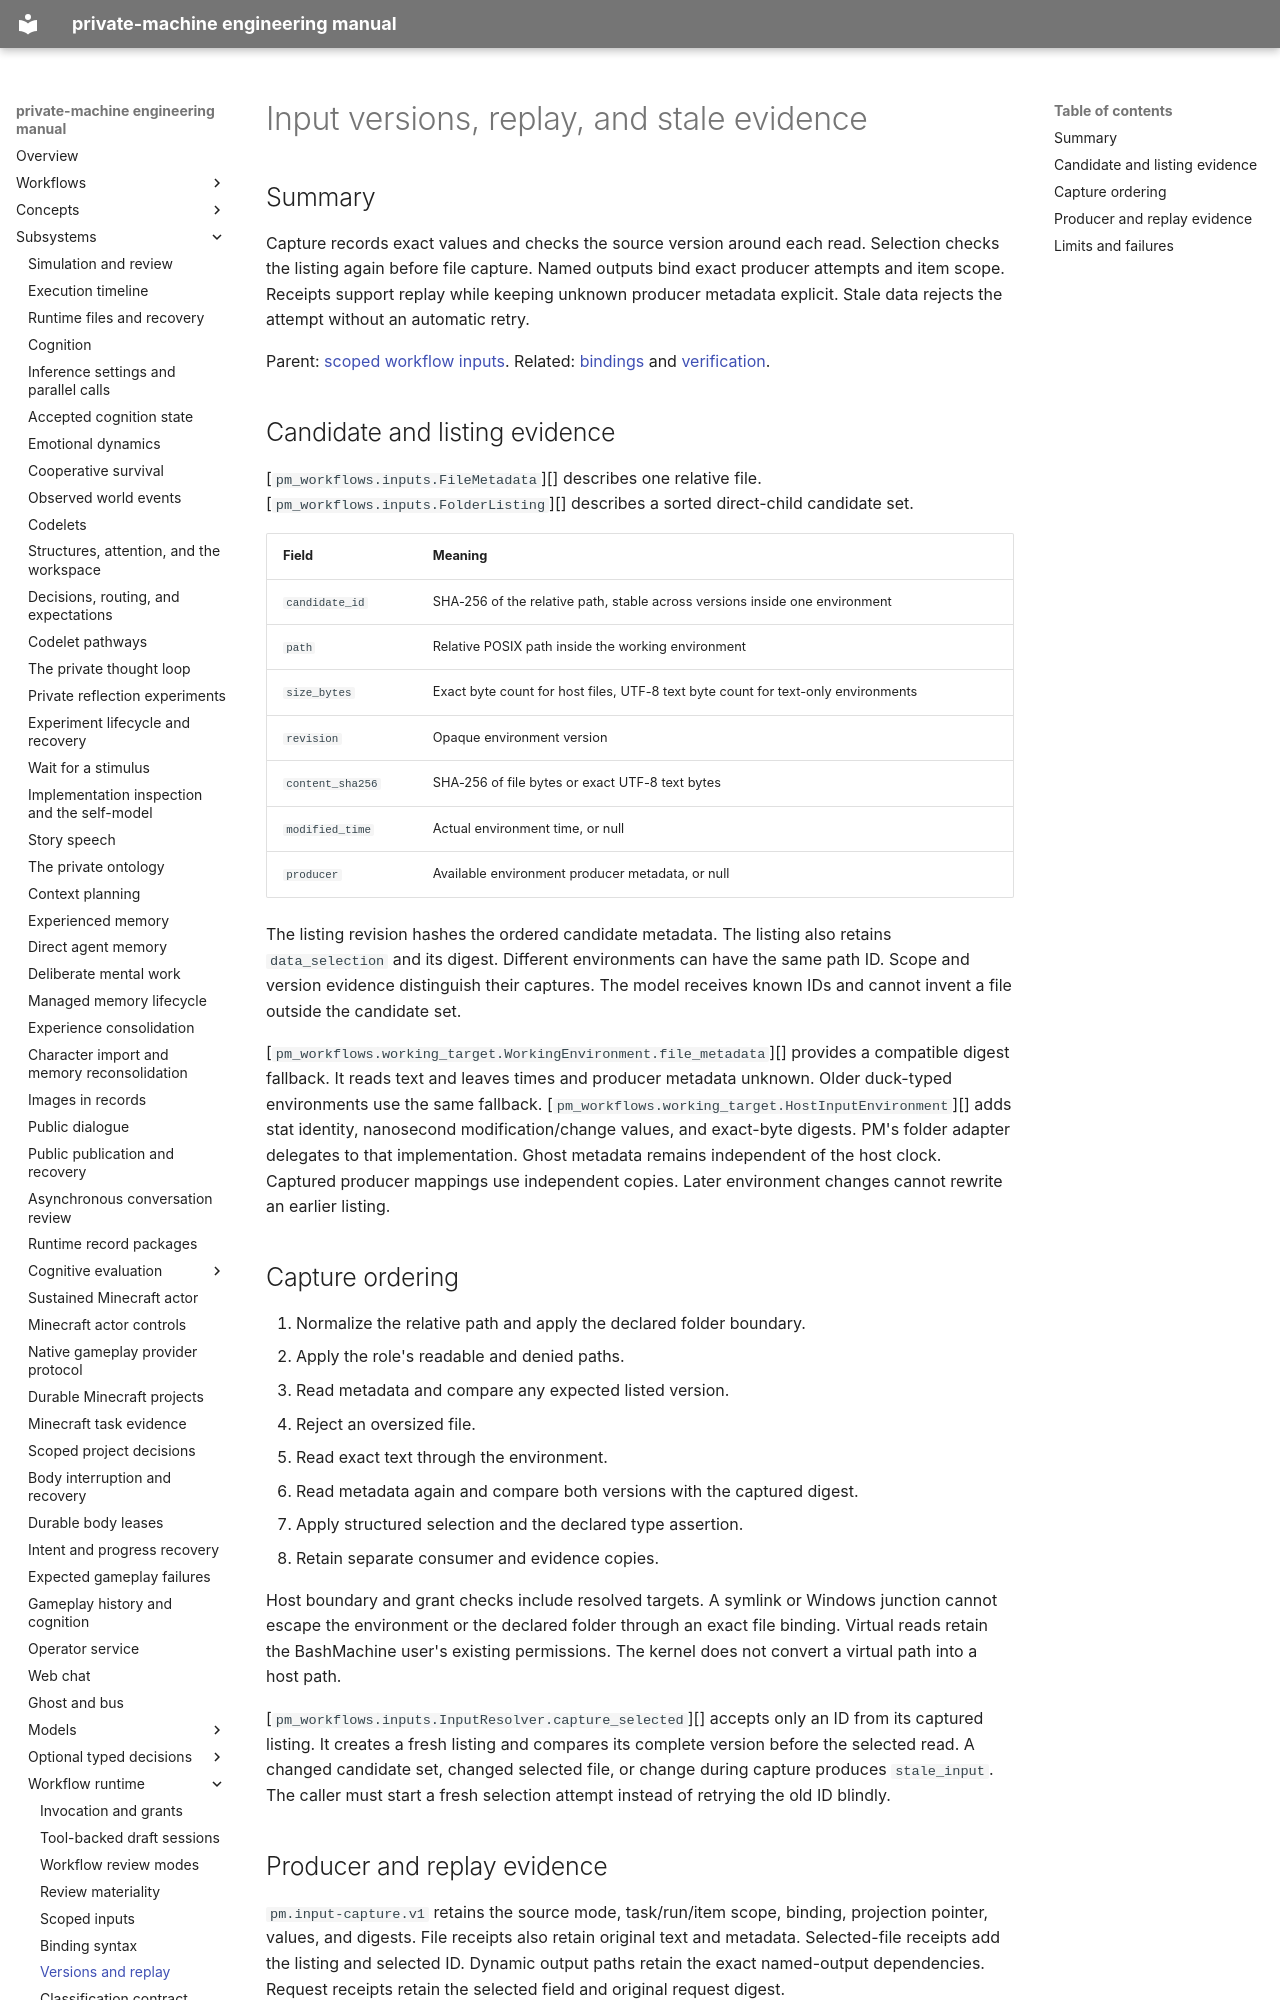

repository: flamingrickpat/private-machine · page: subsystems/workflow-inputs/versions.html · generator: mkdocs

# Input versions, replay, and stale evidence

## Summary

Capture records exact values and checks the source version around each read.
Selection checks the listing again before file capture.
Named outputs bind exact producer attempts and item scope.
Receipts support replay while keeping unknown producer metadata explicit.
Stale data rejects the attempt without an automatic retry.

Parent: [scoped workflow inputs](index.md).
Related: [bindings](bindings.md) and [verification](../../work_items/verification/a03-workflow-inputs.md).

## Candidate and listing evidence

[`pm_workflows.inputs.FileMetadata`][] describes one relative file.
[`pm_workflows.inputs.FolderListing`][] describes a sorted direct-child candidate set.

| Field | Meaning |
| --- | --- |
| `candidate_id` | SHA-256 of the relative path, stable across versions inside one environment |
| `path` | Relative POSIX path inside the working environment |
| `size_bytes` | Exact byte count for host files, UTF-8 text byte count for text-only environments |
| `revision` | Opaque environment version |
| `content_sha256` | SHA-256 of file bytes or exact UTF-8 text bytes |
| `modified_time` | Actual environment time, or null |
| `producer` | Available environment producer metadata, or null |

The listing revision hashes the ordered candidate metadata.
The listing also retains `data_selection` and its digest.
Different environments can have the same path ID. Scope and version evidence distinguish their captures.
The model receives known IDs and cannot invent a file outside the candidate set.

[`pm_workflows.working_target.WorkingEnvironment.file_metadata`][] provides a compatible digest fallback.
It reads text and leaves times and producer metadata unknown.
Older duck-typed environments use the same fallback.
[`pm_workflows.working_target.HostInputEnvironment`][] adds stat identity, nanosecond modification/change values, and exact-byte digests.
PM's folder adapter delegates to that implementation.
Ghost metadata remains independent of the host clock.
Captured producer mappings use independent copies. Later environment changes cannot rewrite an earlier listing.

## Capture ordering

1. Normalize the relative path and apply the declared folder boundary.
2. Apply the role's readable and denied paths.
3. Read metadata and compare any expected listed version.
4. Reject an oversized file.
5. Read exact text through the environment.
6. Read metadata again and compare both versions with the captured digest.
7. Apply structured selection and the declared type assertion.
8. Retain separate consumer and evidence copies.

Host boundary and grant checks include resolved targets.
A symlink or Windows junction cannot escape the environment or the declared folder through an exact file binding.
Virtual reads retain the BashMachine user's existing permissions.
The kernel does not convert a virtual path into a host path.

[`pm_workflows.inputs.InputResolver.capture_selected`][] accepts only an ID from its captured listing.
It creates a fresh listing and compares its complete version before the selected read.
A changed candidate set, changed selected file, or change during capture produces `stale_input`.
The caller must start a fresh selection attempt instead of retrying the old ID blindly.
